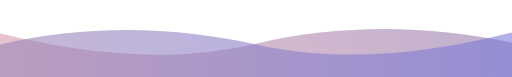
t = 0.00 s
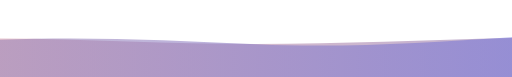
t = 1.75 s
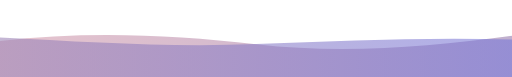
t = 2.63 s
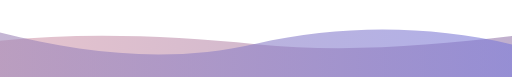
t = 4.50 s
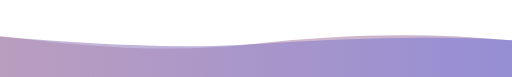
t = 6.13 s
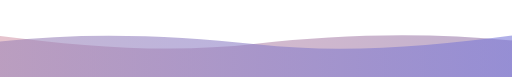
t = 7.88 s

The animated SVG that drew these frames (rendered in a browser with its animation timeline set to each time). Animation: 2 SMIL elements (animate=2); one cycle of 9.00 s, repeats indefinitely.

<svg xmlns="http://www.w3.org/2000/svg" viewBox="0 0 1200 180" preserveAspectRatio="none" role="img" aria-label="Animated gradient wave">
  <defs>
    <linearGradient id="pinkWave" x1="0%" y1="0%" x2="100%" y2="0%">
      <stop offset="0%" stop-color="#d7a0b0"/>
      <stop offset="100%" stop-color="#9a7fb0"/>
    </linearGradient>
    <linearGradient id="purpleWave" x1="0%" y1="0%" x2="100%" y2="0%">
      <stop offset="0%" stop-color="#9b82b5"/>
      <stop offset="100%" stop-color="#7776d8"/>
    </linearGradient>
  </defs>

  <path fill="url(#pinkWave)" opacity="0.62"
        d="M0 78 C200 128 400 148 600 102 C800 56 1000 58 1200 100 L1200 180 L0 180 Z">
    <animate attributeName="d" dur="7s" repeatCount="indefinite"
      values="
        M0 78 C200 128 400 148 600 102 C800 56 1000 58 1200 100 L1200 180 L0 180 Z;
        M0 102 C200 54 400 58 600 104 C800 150 1000 128 1200 78 L1200 180 L0 180 Z;
        M0 78 C200 128 400 148 600 102 C800 56 1000 58 1200 100 L1200 180 L0 180 Z" />
  </path>

  <path fill="url(#purpleWave)" opacity="0.58"
        d="M0 104 C200 58 400 60 600 104 C800 148 1000 126 1200 76 L1200 180 L0 180 Z">
    <animate attributeName="d" dur="9s" repeatCount="indefinite"
      values="
        M0 104 C200 58 400 60 600 104 C800 148 1000 126 1200 76 L1200 180 L0 180 Z;
        M0 76 C200 126 400 148 600 102 C800 58 1000 58 1200 104 L1200 180 L0 180 Z;
        M0 104 C200 58 400 60 600 104 C800 148 1000 126 1200 76 L1200 180 L0 180 Z" />
  </path>
</svg>
